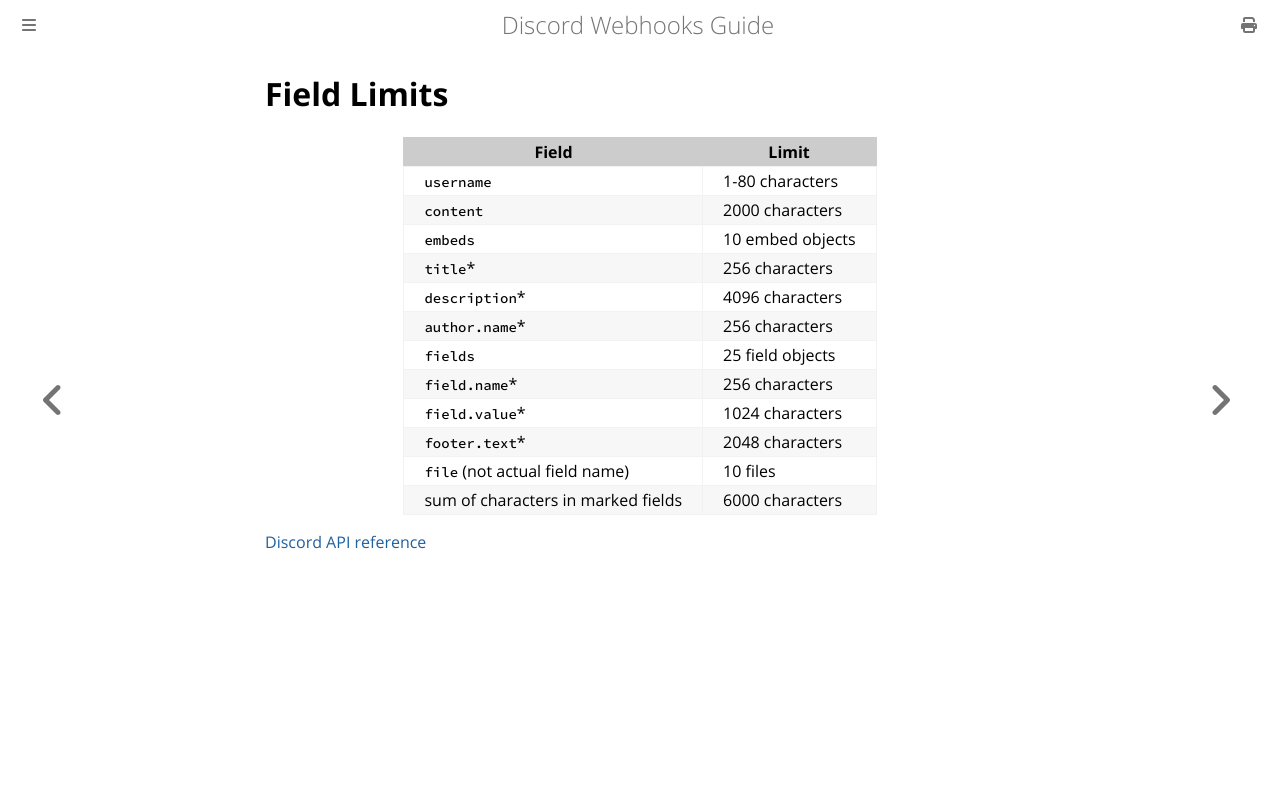

repository: Birdie0/discord-webhooks-guide · page: other/field_limits.html · generator: mdbook

# Field Limits

| Field                              | Limit            |
| ---------------------------------- | ---------------- |
| `username`                         | 1-80 characters  |
| `content`                          | 2000 characters  |
| `embeds`                           | 10 embed objects |
| `title`*                           | 256 characters   |
| `description`*                     | 4096 characters  |
| `author.name`*                     | 256 characters   |
| `fields`                           | 25 field objects |
| `field.name`*                      | 256 characters   |
| `field.value`*                     | 1024 characters  |
| `footer.text`*                     | 2048 characters  |
| `file` (not actual field name)     | 10 files         |
| sum of characters in marked fields | 6000 characters  |

[Discord API reference](https://discord.com/developers/docs/resources/channel#embed-object-embed-limits)
